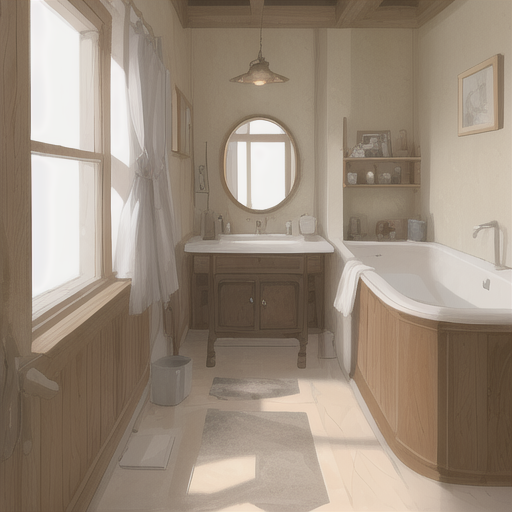
Generation parameters embedded in this image by AUTOMATIC1111 Stable Diffusion web UI or a fork of it (Forge, ...) (PNG 'parameters' text chunk):
masterpiece, best quality,
Negative prompt: lowres, bad anatomy, bad hands, text, error, missing fingers, extra digit, fewer digits, cropped, worst quality, low quality, normal quality, jpeg artifacts, signature, watermark, username, blurry
Steps: 20, Sampler: Euler a, CFG scale: 7, Seed: 1706162350, Size: 512x512, Model hash: a074b8864e, Model: CounterfeitV25_25, Clip skip: 2, ENSD: 31337